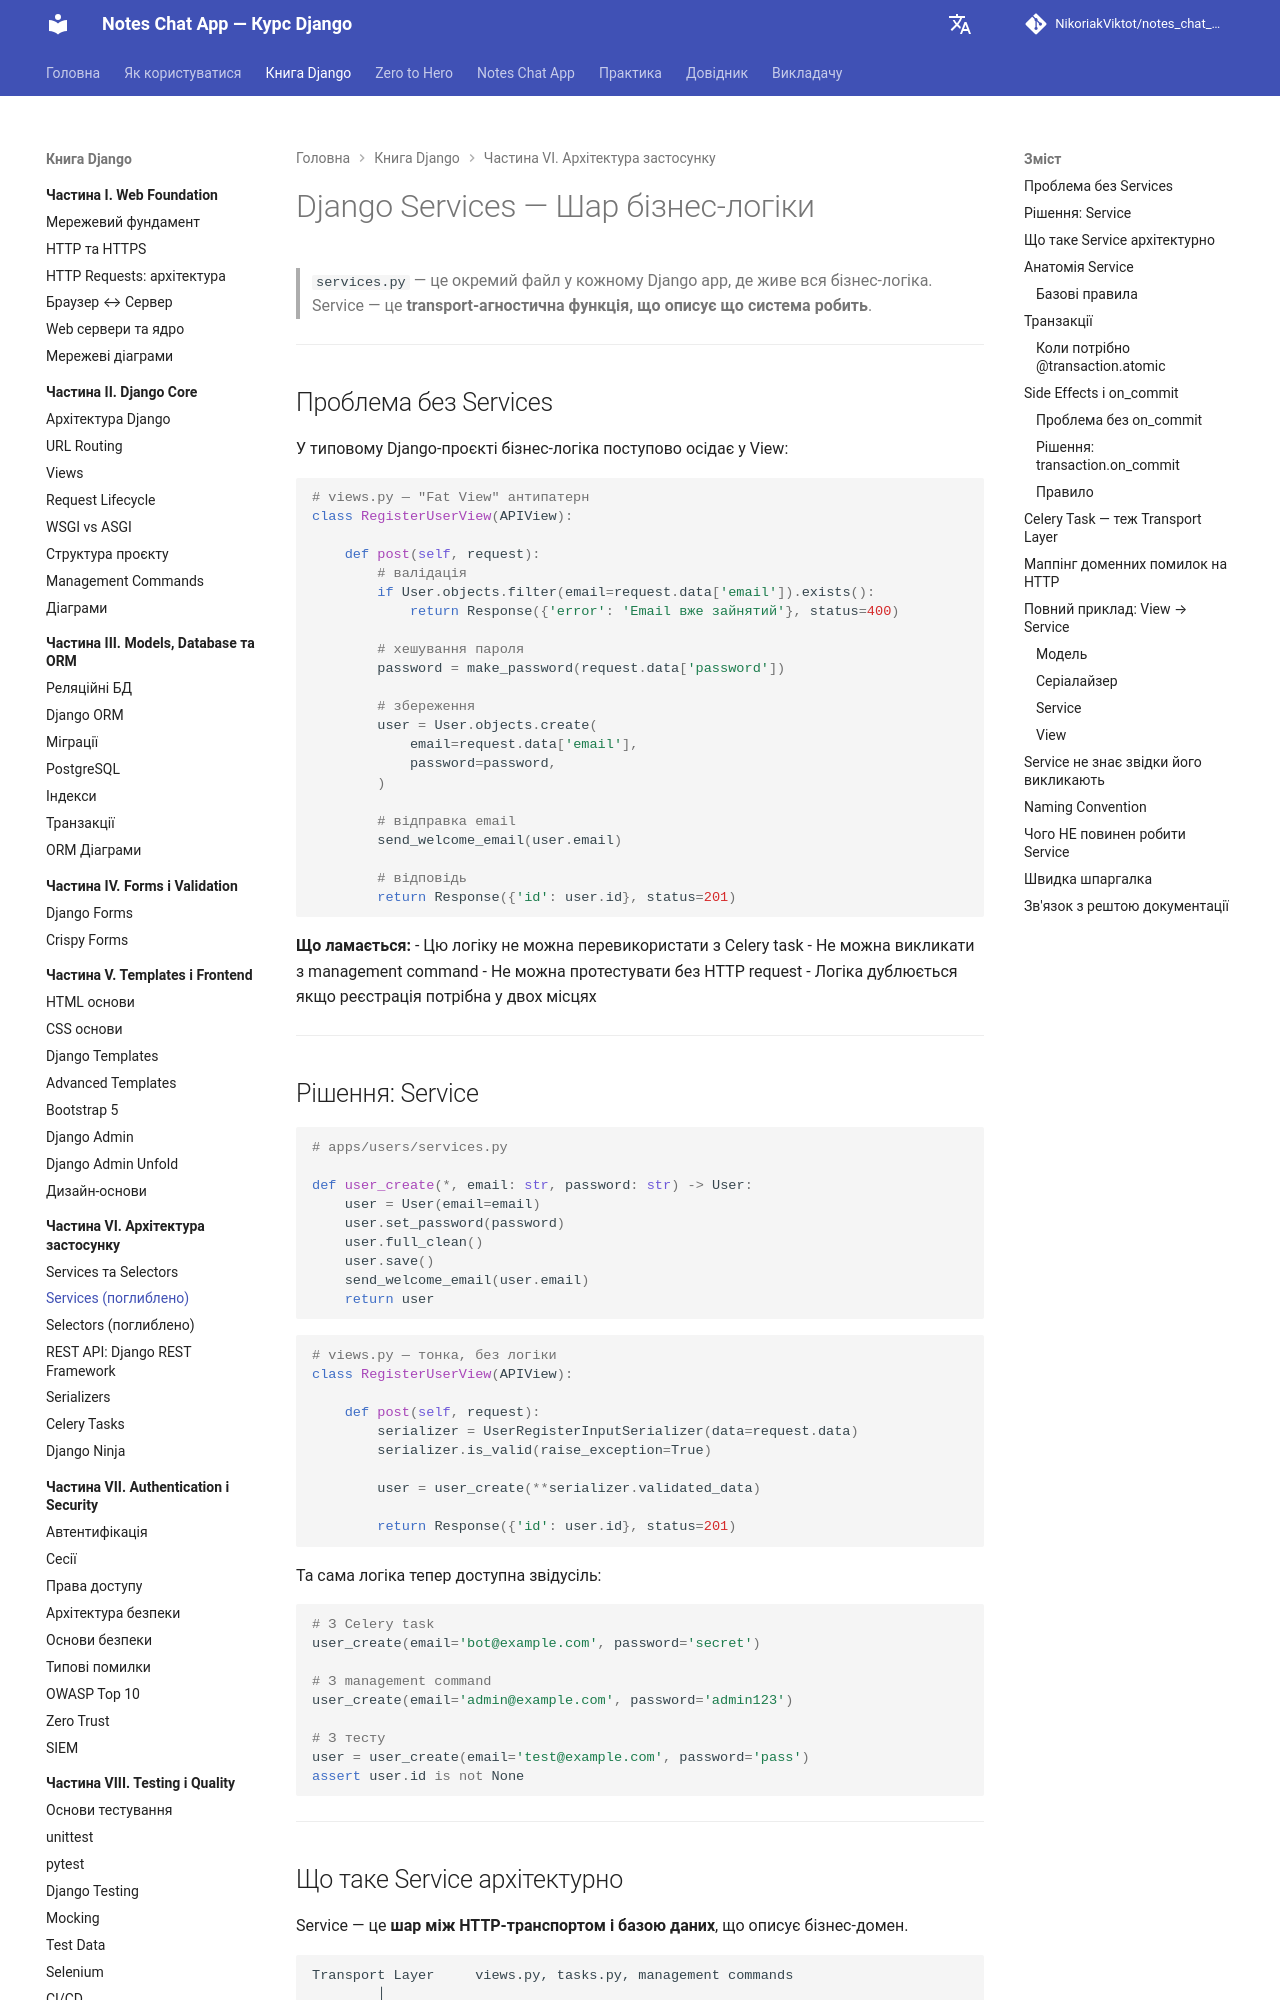

repository: NikoriakViktot/notes_chat_app · page: 06_application_architecture/django_services_full/index.html · generator: mkdocs

# Django Services — Шар бізнес-логіки

> `services.py` — це окремий файл у кожному Django app,
> де живе вся бізнес-логіка.
> Service — це **transport-агностична функція, що описує що система робить**.

---

## Проблема без Services

У типовому Django-проєкті бізнес-логіка поступово осідає у View:

```python
# views.py — "Fat View" антипатерн
class RegisterUserView(APIView):

    def post(self, request):
        # валідація
        if User.objects.filter(email=request.data['email']).exists():
            return Response({'error': 'Email вже зайнятий'}, status=400)

        # хешування пароля
        password = make_password(request.data['password'])

        # збереження
        user = User.objects.create(
            email=request.data['email'],
            password=password,
        )

        # відправка email
        send_welcome_email(user.email)

        # відповідь
        return Response({'id': user.id}, status=201)
```

**Що ламається:**
- Цю логіку не можна перевикористати з Celery task
- Не можна викликати з management command
- Не можна протестувати без HTTP request
- Логіка дублюється якщо реєстрація потрібна у двох місцях

---

## Рішення: Service

```python
# apps/users/services.py

def user_create(*, email: str, password: str) -> User:
    user = User(email=email)
    user.set_password(password)
    user.full_clean()
    user.save()
    send_welcome_email(user.email)
    return user
```

```python
# views.py — тонка, без логіки
class RegisterUserView(APIView):

    def post(self, request):
        serializer = UserRegisterInputSerializer(data=request.data)
        serializer.is_valid(raise_exception=True)

        user = user_create(**serializer.validated_data)

        return Response({'id': user.id}, status=201)
```

Та сама логіка тепер доступна звідусіль:

```python
# З Celery task
user_create(email='bot@example.com', password='secret')

# З management command
user_create(email='admin@example.com', password='admin123')

# З тесту
user = user_create(email='test@example.com', password='pass')
assert user.id is not None
```

---
